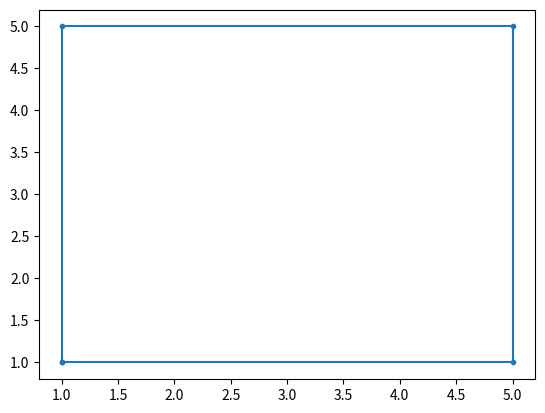

Generate this figure with matplotlib:
import matplotlib.pyplot as plt

plt.plot([1, 5, 5, 1, 1], [1, 1, 5, 5, 1], marker = '.')

plt.show()